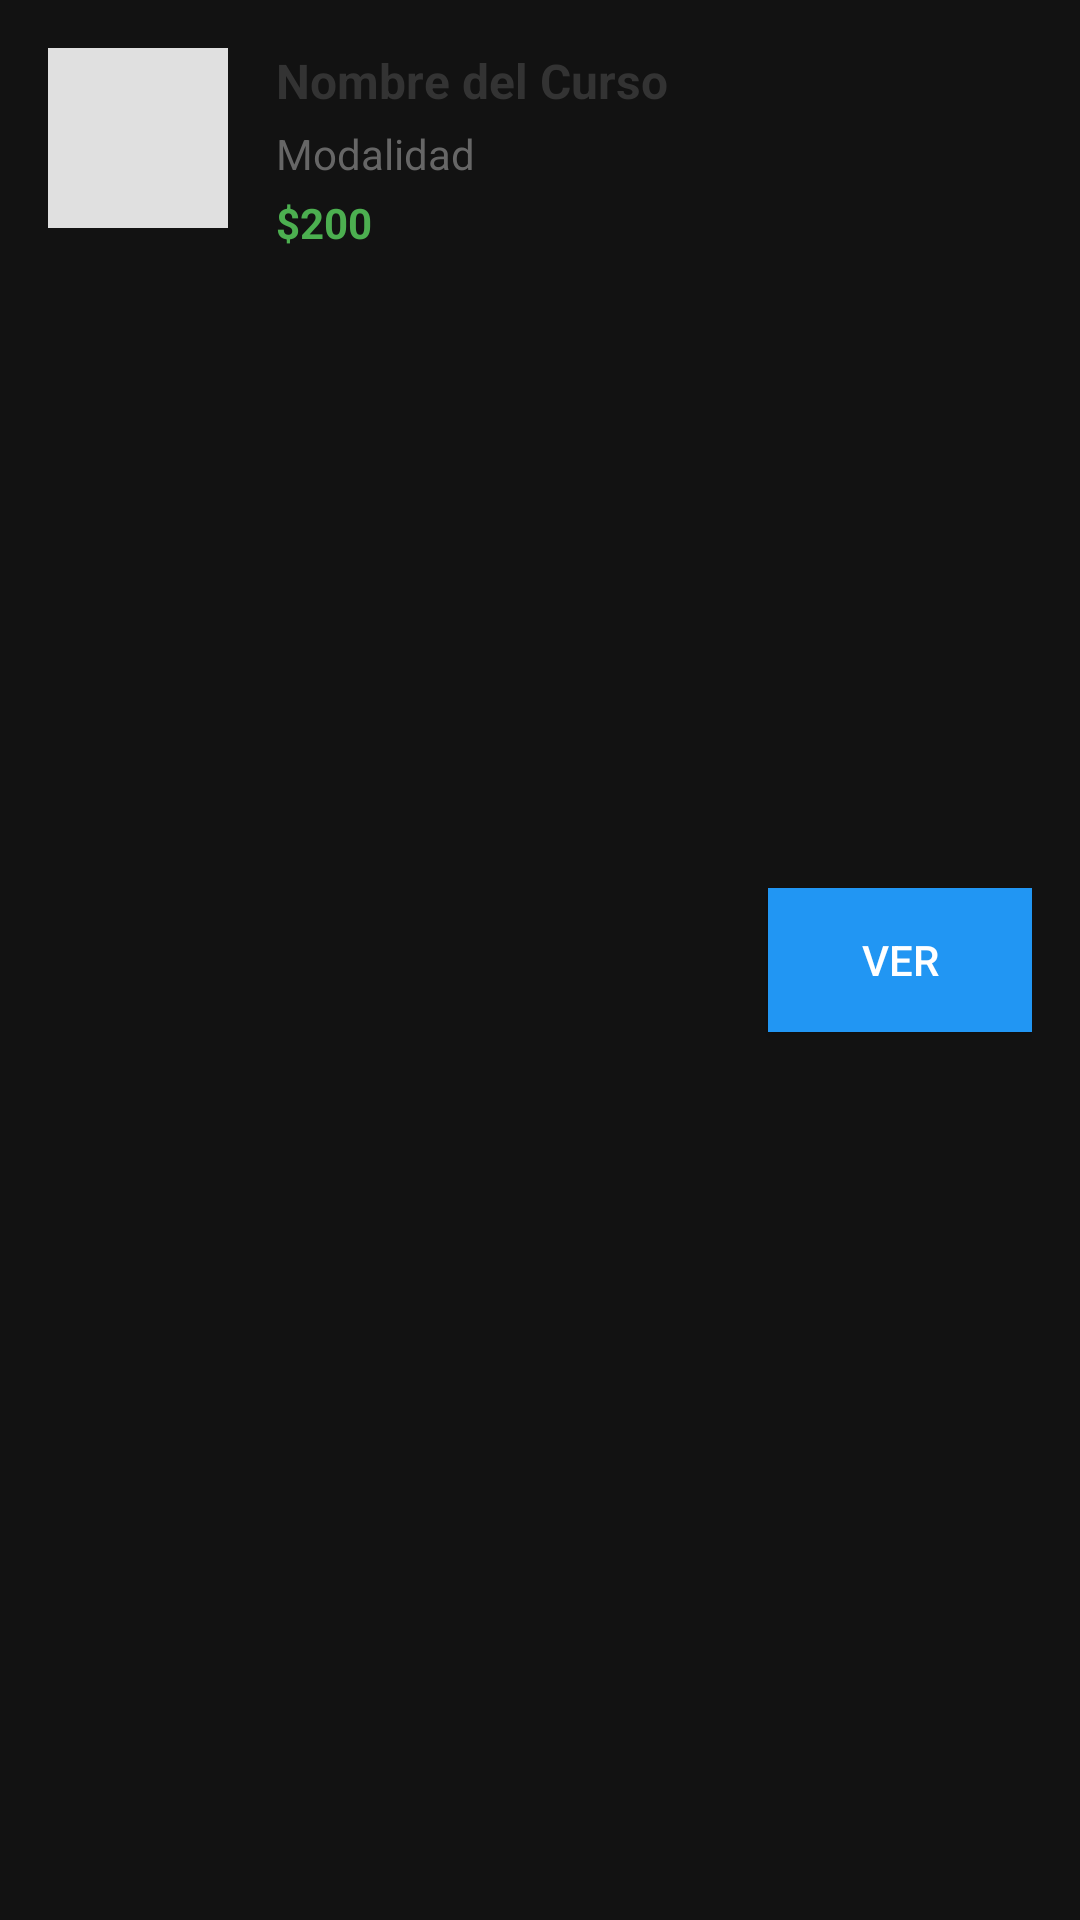

Produce the Android XML layout that renders to this screen, including the resource entries it uses.
<!-- AndroidManifest.xml: application theme Theme.New_TSI_Moviles -->
<!-- res/layout/fragmento_curso.xml -->
<?xml version="1.0" encoding="utf-8"?>
<LinearLayout
		android:id="@+id/frag_Curso"
		xmlns:android="http://schemas.android.com/apk/res/android"
    android:layout_width="match_parent"
    android:layout_height="wrap_content"
    android:orientation="horizontal"
    android:padding="16dp"
    android:layout_marginBottom="1dp">

    <ImageView
        android:id="@+id/iimagenCurso"
        android:layout_width="60dp"
        android:layout_height="60dp"
        android:layout_marginEnd="16dp"
        android:background="#E0E0E0"
        android:scaleType="centerCrop"
        android:contentDescription="Imagen del curso" />

    <LinearLayout
        android:layout_width="0dp"
        android:layout_height="wrap_content"
        android:layout_weight="1"
        android:orientation="vertical">

        <TextView
            android:id="@+id/nombreFrag"
            android:layout_width="match_parent"
            android:layout_height="wrap_content"
            android:text="Nombre del Curso"
            android:textSize="16sp"
            android:textStyle="bold"
            android:textColor="#333333"
            android:layout_marginBottom="4dp" />

        <TextView
            android:id="@+id/modalidadFrag"
            android:layout_width="match_parent"
            android:layout_height="wrap_content"
            android:text="Modalidad"
            android:textSize="14sp"
            android:textColor="#666666"
            android:layout_marginBottom="4dp" />

        <TextView
            android:id="@+id/precioFrag"
            android:layout_width="match_parent"
            android:layout_height="wrap_content"
            android:text="$200"
            android:textSize="14sp"
            android:textStyle="bold"
            android:textColor="#4CAF50" />
		<TextView android:layout_width="wrap_content" android:layout_height="wrap_content" android:id="@+id/frag_inactivo"/>

    </LinearLayout>

    <Button
        android:id="@+id/btn_ver"
        android:layout_width="wrap_content"
        android:layout_height="wrap_content"
        android:text="Ver"
        android:textColor="#FFFFFF"
        android:background="#2196F3"
        android:layout_gravity="center_vertical" />



</LinearLayout>
<!-- resources referenced by this layout -->
<resources>
  <style name="Theme.New_TSI_Moviles" parent="Base.Theme.New_TSI_Moviles" />
  <style name="Base.Theme.New_TSI_Moviles" parent="Theme.Material3.Dark.NoActionBar">
  		
  		<item name="colorPrimary">@color/dark_primary</item>
  		<item name="colorOnPrimary">@color/white</item>
  		<item name="colorSecondary">@color/dark_secondary</item>
  		<item name="colorTertiary">@color/dark_tertiary</item>
  
  		
  		<item name="android:windowBackground">@color/dark_background</item>
  		<item name="android:textColor">@color/white</item>
  
  		
  		<item name="android:forceDarkAllowed">false</item>
  	</style>
  <color name="dark_primary">#20093b</color>
  <color name="white">#FFFFFFFF</color>
  <color name="dark_secondary">#196961</color>
  <color name="dark_tertiary">#45278a</color>
  <color name="dark_background">#121212</color>
</resources>
